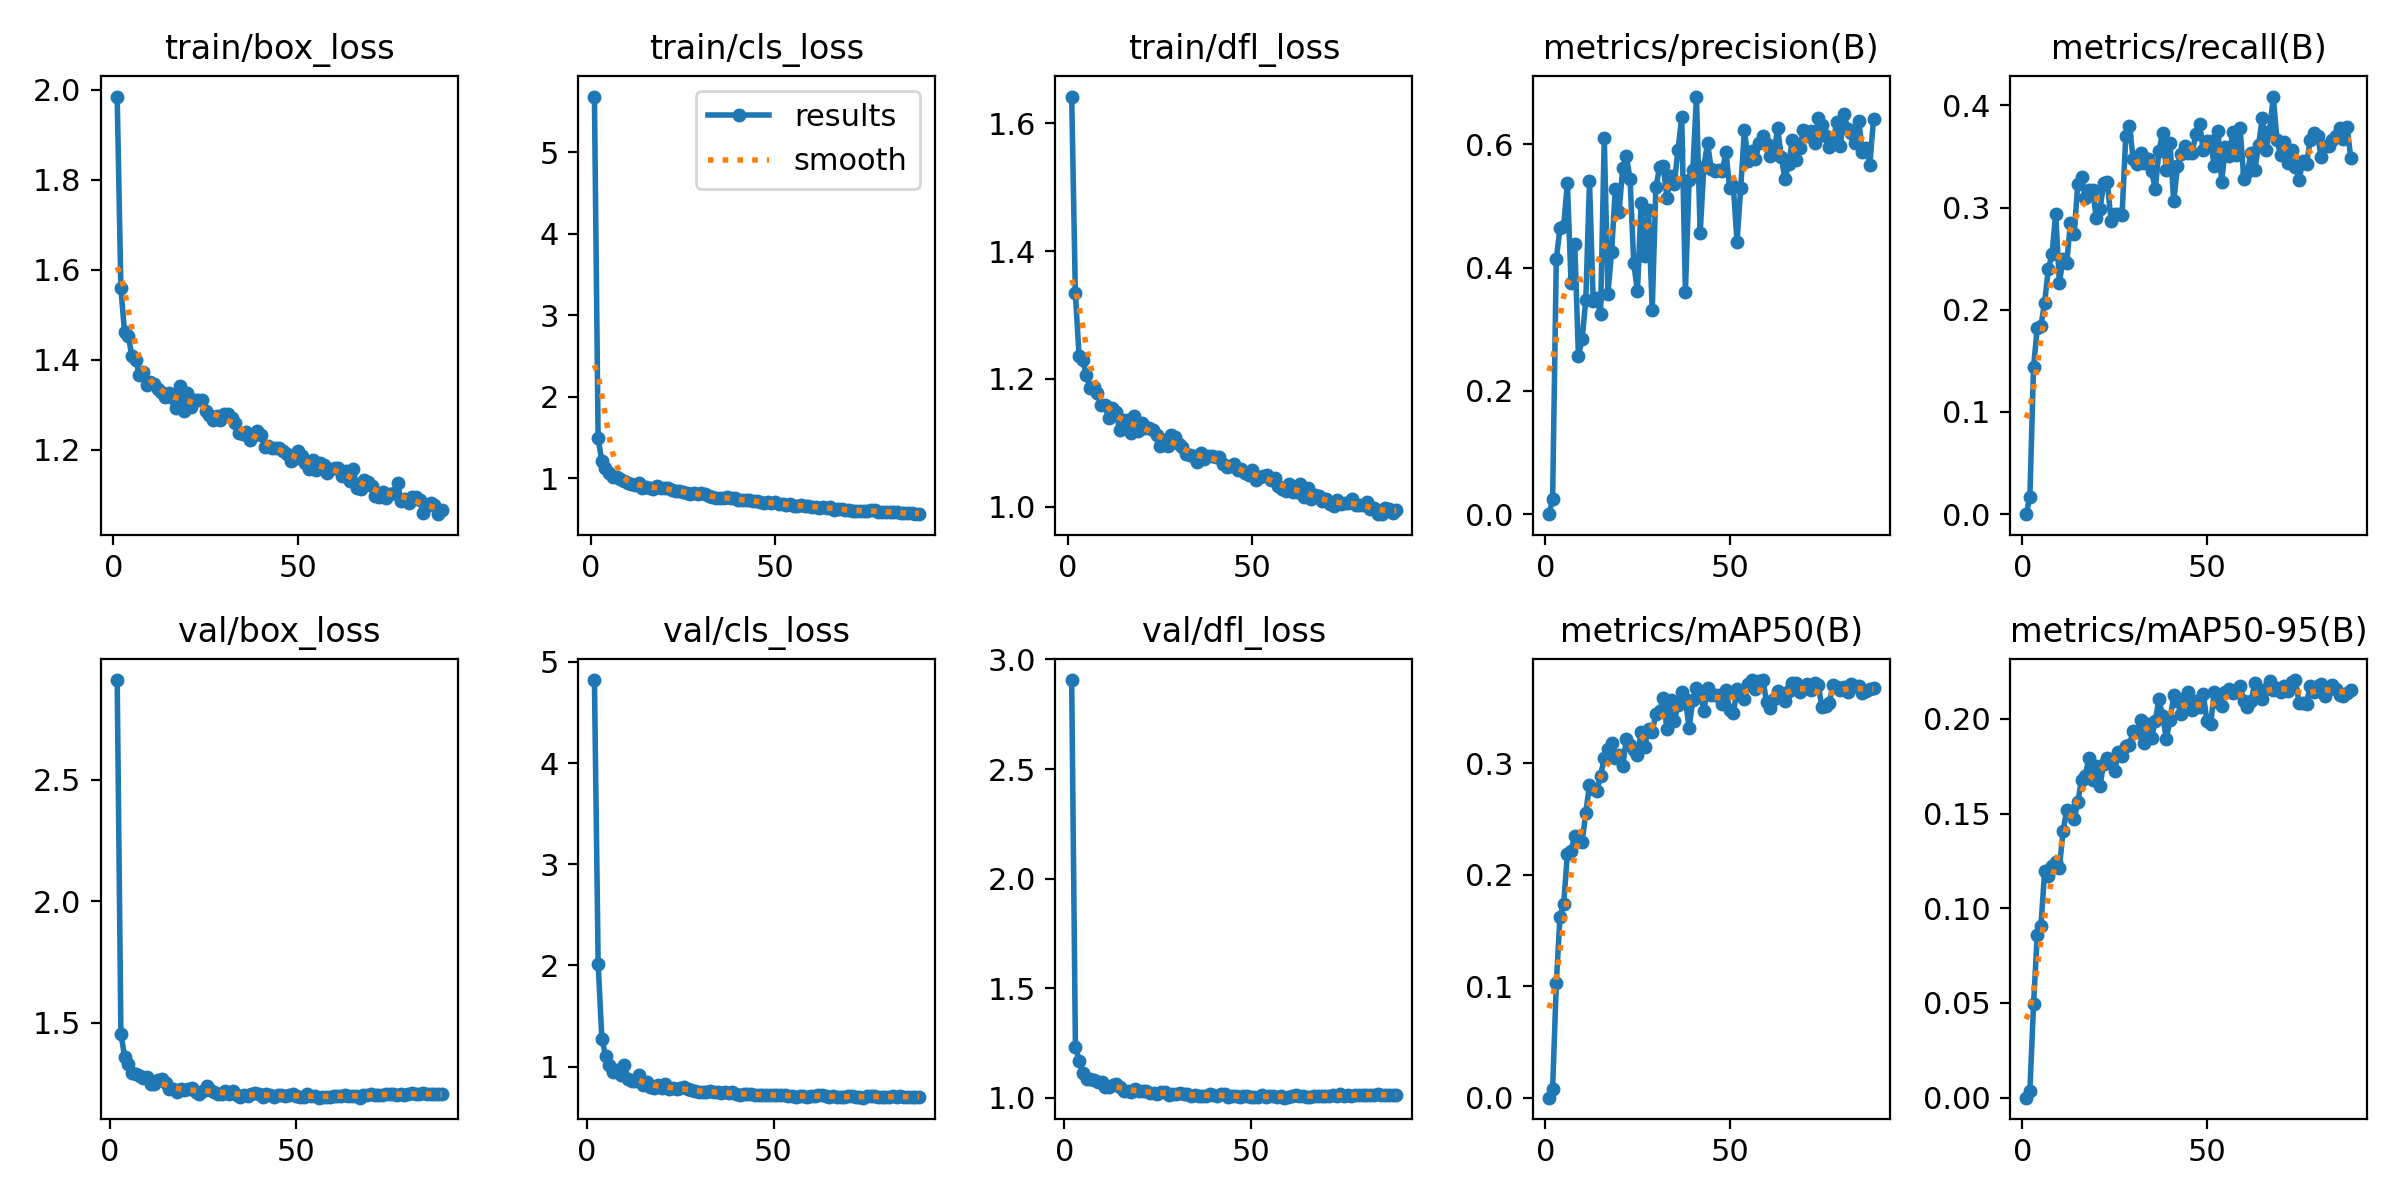

The file beside this chart, header and first rows:
epoch, time, train/box_loss, train/cls_loss, train/dfl_loss, metrics/precision(B), metrics/recall(B), metrics/mAP50(B), metrics/mAP50-95(B), val/box_loss, val/cls_loss, val/dfl_loss, lr/pg0, lr/pg1, lr/pg2
1, 29.66, 1.985, 5.686, 1.642, 0, 0, 0, 0, nan, nan, nan, 0.000909, 0.000909, 0.000909
2, 42.09, 1.559, 1.496, 1.334, 0.02394, 0.01659, 0.00817, 0.00332, 2.91, 4.82, 2.906, 0.0009088, 0.0009088, 0.0009088
3, 53.39, 1.461, 1.207, 1.237, 0.4139, 0.1441, 0.1025, 0.04922, 1.454, 2.016, 1.234, 0.0009081, 0.0009081, 0.0009081
4, 64.61, 1.453, 1.128, 1.23, 0.4637, 0.1822, 0.1623, 0.08591, 1.359, 1.276, 1.171, 0.000907, 0.000907, 0.000907
5, 75.78, 1.408, 1.072, 1.206, 0.4673, 0.1841, 0.1739, 0.09063, 1.328, 1.108, 1.112, 0.0009055, 0.0009055, 0.0009055
6, 86.8, 1.399, 1.016, 1.185, 0.5373, 0.2069, 0.2185, 0.1195, 1.292, 1.012, 1.088, 0.0009035, 0.0009035, 0.0009035
7, 97.9, 1.367, 1.022, 1.188, 0.3755, 0.2396, 0.2217, 0.1172, 1.289, 0.951, 1.085, 0.000901, 0.000901, 0.000901
8, 108.8, 1.371, 0.9894, 1.178, 0.4388, 0.2541, 0.2349, 0.1223, 1.279, 0.9655, 1.084, 0.0008982, 0.0008982, 0.0008982
9, 119.7, 1.344, 0.9635, 1.159, 0.2569, 0.294, 0.2301, 0.1242, 1.274, 0.9221, 1.074, 0.0008949, 0.0008949, 0.0008949
10, 130.7, 1.351, 0.942, 1.159, 0.2843, 0.2263, 0.2293, 0.1214, 1.274, 1.021, 1.071, 0.0008911, 0.0008911, 0.0008911
11, 141.5, 1.346, 0.9314, 1.138, 0.348, 0.2498, 0.2558, 0.1406, 1.247, 0.8818, 1.052, 0.000887, 0.000887, 0.000887
12, 152.4, 1.335, 0.9205, 1.155, 0.5399, 0.2457, 0.2805, 0.1521, 1.246, 0.8549, 1.048, 0.0008824, 0.0008824, 0.0008824
13, 163.8, 1.328, 0.9391, 1.149, 0.3456, 0.2852, 0.2766, 0.1513, 1.264, 0.8582, 1.058, 0.0008774, 0.0008774, 0.0008774
14, 174.9, 1.317, 0.8785, 1.12, 0.3508, 0.2738, 0.2753, 0.147, 1.267, 0.9137, 1.064, 0.000872, 0.000872, 0.000872
15, 185.8, 1.326, 0.8986, 1.136, 0.3248, 0.3233, 0.2887, 0.1561, 1.252, 0.8156, 1.048, 0.0008662, 0.0008662, 0.0008662
16, 196.7, 1.313, 0.8847, 1.135, 0.6102, 0.3296, 0.3046, 0.1678, 1.225, 0.847, 1.029, 0.00086, 0.00086, 0.00086
17, 207.6, 1.292, 0.8731, 1.115, 0.3579, 0.3095, 0.3132, 0.1698, 1.225, 0.799, 1.033, 0.0008533, 0.0008533, 0.0008533
18, 218.7, 1.341, 0.9032, 1.142, 0.426, 0.3168, 0.318, 0.1793, 1.214, 0.7878, 1.027, 0.0008463, 0.0008463, 0.0008463
19, 229.7, 1.286, 0.8775, 1.118, 0.5276, 0.3176, 0.3043, 0.1674, 1.227, 0.8223, 1.039, 0.000839, 0.000839, 0.000839
20, 240.5, 1.326, 0.8867, 1.131, 0.4897, 0.2901, 0.3071, 0.1753, 1.222, 0.7866, 1.031, 0.0008312, 0.0008312, 0.0008312
21, 251.3, 1.295, 0.8777, 1.124, 0.5608, 0.2983, 0.2975, 0.1645, 1.226, 0.8321, 1.031, 0.0008231, 0.0008231, 0.0008231
22, 262.1, 1.309, 0.8625, 1.124, 0.5803, 0.3236, 0.3215, 0.1764, 1.231, 0.775, 1.03, 0.0008146, 0.0008146, 0.0008146
23, 272.9, 1.31, 0.8385, 1.12, 0.5435, 0.3253, 0.3167, 0.1795, 1.215, 0.7874, 1.024, 0.0008057, 0.0008057, 0.0008057
24, 283.7, 1.311, 0.8437, 1.113, 0.4072, 0.2869, 0.3117, 0.1777, 1.205, 0.7758, 1.021, 0.0007966, 0.0007966, 0.0007966
25, 294.7, 1.286, 0.8317, 1.095, 0.3612, 0.2938, 0.3079, 0.1723, 1.217, 0.7848, 1.019, 0.000787, 0.000787, 0.000787
26, 305.5, 1.278, 0.8244, 1.104, 0.5051, 0.2942, 0.3281, 0.1823, 1.241, 0.8018, 1.029, 0.0007772, 0.0007772, 0.0007772
27, 316.3, 1.265, 0.8107, 1.095, 0.4181, 0.293, 0.3149, 0.1804, 1.222, 0.7783, 1.027, 0.0007671, 0.0007671, 0.0007671
28, 327.3, 1.274, 0.8182, 1.113, 0.4938, 0.3696, 0.3308, 0.1857, 1.215, 0.7682, 1.013, 0.0007566, 0.0007566, 0.0007566
29, 338.2, 1.265, 0.8038, 1.109, 0.3311, 0.3802, 0.3283, 0.1864, 1.205, 0.7585, 1.019, 0.0007459, 0.0007459, 0.0007459
30, 349.2, 1.278, 0.8173, 1.098, 0.5301, 0.3474, 0.344, 0.1937, 1.208, 0.7512, 1.017, 0.0007348, 0.0007348, 0.0007348
31, 360.5, 1.279, 0.8044, 1.094, 0.5631, 0.3426, 0.3465, 0.1932, 1.218, 0.7517, 1.02, 0.0007235, 0.0007235, 0.0007235
32, 371.4, 1.27, 0.7789, 1.083, 0.5642, 0.3529, 0.3587, 0.1992, 1.207, 0.7514, 1.018, 0.000712, 0.000712, 0.000712
33, 382.3, 1.259, 0.766, 1.081, 0.513, 0.3433, 0.3305, 0.187, 1.219, 0.7571, 1.019, 0.0007001, 0.0007001, 0.0007001
34, 393, 1.237, 0.7578, 1.08, 0.5493, 0.3474, 0.3568, 0.197, 1.202, 0.746, 1.008, 0.0006881, 0.0006881, 0.0006881
35, 403.9, 1.235, 0.7591, 1.071, 0.5361, 0.3362, 0.3381, 0.1901, 1.193, 0.7487, 1.013, 0.0006758, 0.0006758, 0.0006758
36, 414.7, 1.239, 0.7606, 1.085, 0.5913, 0.3179, 0.3526, 0.1987, 1.204, 0.7382, 1.009, 0.0006633, 0.0006633, 0.0006633
37, 425.8, 1.221, 0.7678, 1.074, 0.6439, 0.3556, 0.3638, 0.2105, 1.198, 0.7481, 1.008, 0.0006506, 0.0006506, 0.0006506
38, 436.6, 1.233, 0.7592, 1.079, 0.3608, 0.373, 0.3573, 0.2015, 1.204, 0.7446, 1.01, 0.0006377, 0.0006377, 0.0006377
39, 447.5, 1.241, 0.7572, 1.079, 0.5415, 0.337, 0.3317, 0.1895, 1.211, 0.746, 1.018, 0.0006247, 0.0006247, 0.0006247
40, 458.3, 1.231, 0.7388, 1.078, 0.5581, 0.3631, 0.3566, 0.1994, 1.205, 0.7339, 1.013, 0.0006115, 0.0006115, 0.0006115
41, 469, 1.207, 0.7289, 1.078, 0.6774, 0.306, 0.3677, 0.2125, 1.192, 0.7241, 1.007, 0.0005981, 0.0005981, 0.0005981
42, 480.2, 1.208, 0.7308, 1.067, 0.4554, 0.3403, 0.3633, 0.2096, 1.206, 0.7296, 1.016, 0.0005846, 0.0005846, 0.0005846
43, 490.9, 1.204, 0.7295, 1.062, 0.5639, 0.3529, 0.3471, 0.2024, 1.203, 0.7339, 1.016, 0.0005709, 0.0005709, 0.0005709
44, 501.8, 1.204, 0.7196, 1.064, 0.6016, 0.3603, 0.3676, 0.2108, 1.195, 0.7268, 1.006, 0.0005572, 0.0005572, 0.0005572
45, 512.6, 1.204, 0.7185, 1.067, 0.5599, 0.3533, 0.3614, 0.214, 1.202, 0.723, 1.007, 0.0005434, 0.0005434, 0.0005434
46, 523.5, 1.196, 0.7095, 1.058, 0.5563, 0.3535, 0.3614, 0.2049, 1.201, 0.7178, 1.009, 0.0005294, 0.0005294, 0.0005294
47, 534.5, 1.19, 0.7, 1.059, 0.5589, 0.3721, 0.3614, 0.2092, 1.197, 0.7226, 1.005, 0.0005154, 0.0005154, 0.0005154
48, 545.3, 1.175, 0.7035, 1.052, 0.557, 0.3819, 0.3536, 0.2065, 1.201, 0.7174, 1.008, 0.0005014, 0.0005014, 0.0005014
49, 556, 1.18, 0.694, 1.05, 0.5872, 0.356, 0.3661, 0.2129, 1.206, 0.719, 1.007, 0.0004873, 0.0004873, 0.0004873
50, 566.9, 1.197, 0.7123, 1.057, 0.5285, 0.3649, 0.3476, 0.1989, 1.197, 0.7233, 1.006, 0.0004732, 0.0004732, 0.0004732
51, 577.8, 1.186, 0.6901, 1.042, 0.5319, 0.365, 0.3449, 0.1971, 1.192, 0.7234, 1.004, 0.000459, 0.000459, 0.000459
52, 588.5, 1.17, 0.6839, 1.047, 0.4419, 0.3403, 0.3665, 0.2144, 1.196, 0.7177, 1.003, 0.0004449, 0.0004449, 0.0004449
53, 599.4, 1.157, 0.6714, 1.048, 0.5296, 0.3748, 0.3652, 0.2089, 1.208, 0.7238, 1.011, 0.0004308, 0.0004308, 0.0004308
54, 610.1, 1.177, 0.6807, 1.049, 0.6237, 0.3252, 0.3579, 0.2067, 1.196, 0.7143, 1.002, 0.0004167, 0.0004167, 0.0004167
55, 620.9, 1.154, 0.6634, 1.042, 0.5728, 0.3595, 0.3712, 0.214, 1.199, 0.7086, 1.008, 0.0004027, 0.0004027, 0.0004027
56, 632, 1.17, 0.664, 1.045, 0.5899, 0.35, 0.3745, 0.2157, 1.191, 0.7045, 1.007, 0.0003887, 0.0003887, 0.0003887
57, 642.9, 1.165, 0.6692, 1.033, 0.5759, 0.3742, 0.3671, 0.2135, 1.194, 0.7076, 1.006, 0.0003747, 0.0003747, 0.0003747
58, 653.7, 1.147, 0.6602, 1.028, 0.6024, 0.3515, 0.3741, 0.2142, 1.194, 0.71, 1.008, 0.0003609, 0.0003609, 0.0003609
59, 664.4, 1.158, 0.6613, 1.025, 0.6139, 0.3778, 0.3747, 0.2172, 1.193, 0.704, 1.001, 0.0003471, 0.0003471, 0.0003471
60, 675.4, 1.159, 0.6515, 1.035, 0.6002, 0.3282, 0.3554, 0.2096, 1.2, 0.709, 1.005, 0.0003335, 0.0003335, 0.0003335
... 29 more rows
